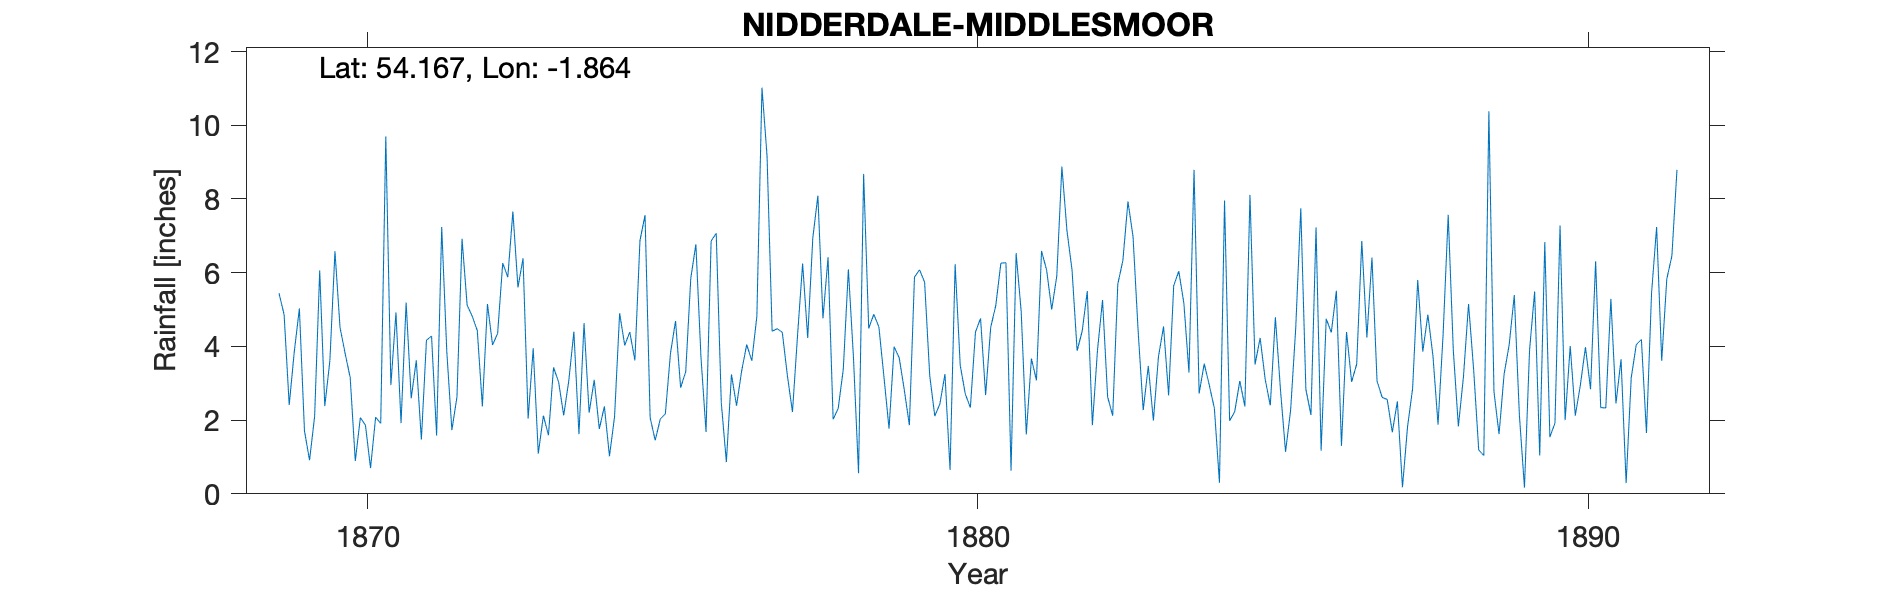

Source data for this figure (header and first rows):
NIDDERDALE MIDDLESMOOR, , , , , , , , , , , , , , , , , , , , , , , 
Grid ref, SE089746, Long, -1.864, Lat, 54.17, Elevation, 930, ft, , , , , , , , , , , , , , , 
Station no, RR404, , , , , , , , , , , , , , , , , , , , , , 
, 1860, 1861, 1862, 1863, 1864, 1865, 1866, 1867, 1868, 1869, 1870, 1871, 1872, 1873, 1874, 1875, 1876, 1877, 1878, 1879, 1880, 1881, 1882
January, , , , , , , , , , 5.44, 4.51, 1.92, 6.92, 6.39, 4.63, 7.56, 1.68, 9.17, 6.42, 1.77, 0.65, 0.63, 6.07
February, , , , , , , , , , 4.86, 3.81, 5.19, 5.12, 2.04, 2.2, 2.07, 6.86, 4.41, 2.02, 3.99, 6.23, 6.53, 3.88
March, , , , , , , , , , 2.41, 3.15, 2.59, 4.82, 3.95, 3.09, 1.45, 7.07, 4.48, 2.32, 3.69, 3.49, 4.94, 4.42
April, , , , , , , , , , 3.86, 0.89, 3.62, 4.43, 1.09, 1.76, 2.03, 2.47, 4.38, 3.38, 2.82, 2.71, 1.61, 5.5
May, , , , , , , , , , 5.03, 2.07, 1.47, 2.37, 2.12, 2.37, 2.17, 0.86, 3.21, 6.09, 1.86, 2.34, 3.67, 1.86
June, , , , , , , , , , 1.71, 1.86, 4.17, 5.15, 1.59, 1.02, 3.81, 3.24, 2.22, 3.7, 5.88, 4.39, 3.08, 3.89
July, , , , , , , , , , 0.91, 0.7, 4.28, 4.04, 3.43, 2.09, 4.69, 2.39, 4.3, 0.56, 6.08, 4.76, 6.59, 5.26
August, , , , , , , , , , 2.1, 2.08, 1.58, 4.35, 3.03, 4.9, 2.88, 3.33, 6.25, 8.68, 5.74, 2.68, 6.07, 2.63
September, , , , , , , , , , 6.06, 1.91, 7.24, 6.26, 2.13, 4.03, 3.31, 4.05, 4.23, 4.49, 3.21, 4.52, 5, 2.12
October, , , , , , , , , , 2.38, 9.7, 3.86, 5.88, 3.07, 4.39, 5.85, 3.61, 6.94, 4.87, 2.11, 5.11, 5.91, 5.69
November, , , , , , , , , , 3.61, 2.95, 1.73, 7.66, 4.4, 3.62, 6.77, 4.82, 8.09, 4.53, 2.44, 6.26, 8.88, 6.33
December, , , , , , , , , , 6.58, 4.92, 2.63, 5.6, 1.62, 6.87, 3.71, 11.02, 4.76, 3.17, 3.25, 6.27, 7.14, 7.93
Total, , , , , , , , , , 44.95, 38.55, 40.28, 62.6, 34.86, 40.97, 46.3, 51.4, 62.44, 50.23, 42.84, 49.41, 60.05, 55.58
1870 Jan=4.51, , , , , , , , , , , , , , , , , , , , , , , 
Jan 1885 = 3.51, , , , , , , , , , , , , , , , , , , , , , , 
May 1887 = 2.51, , , , , , , , , , , , , , , , , , , , , , , 
